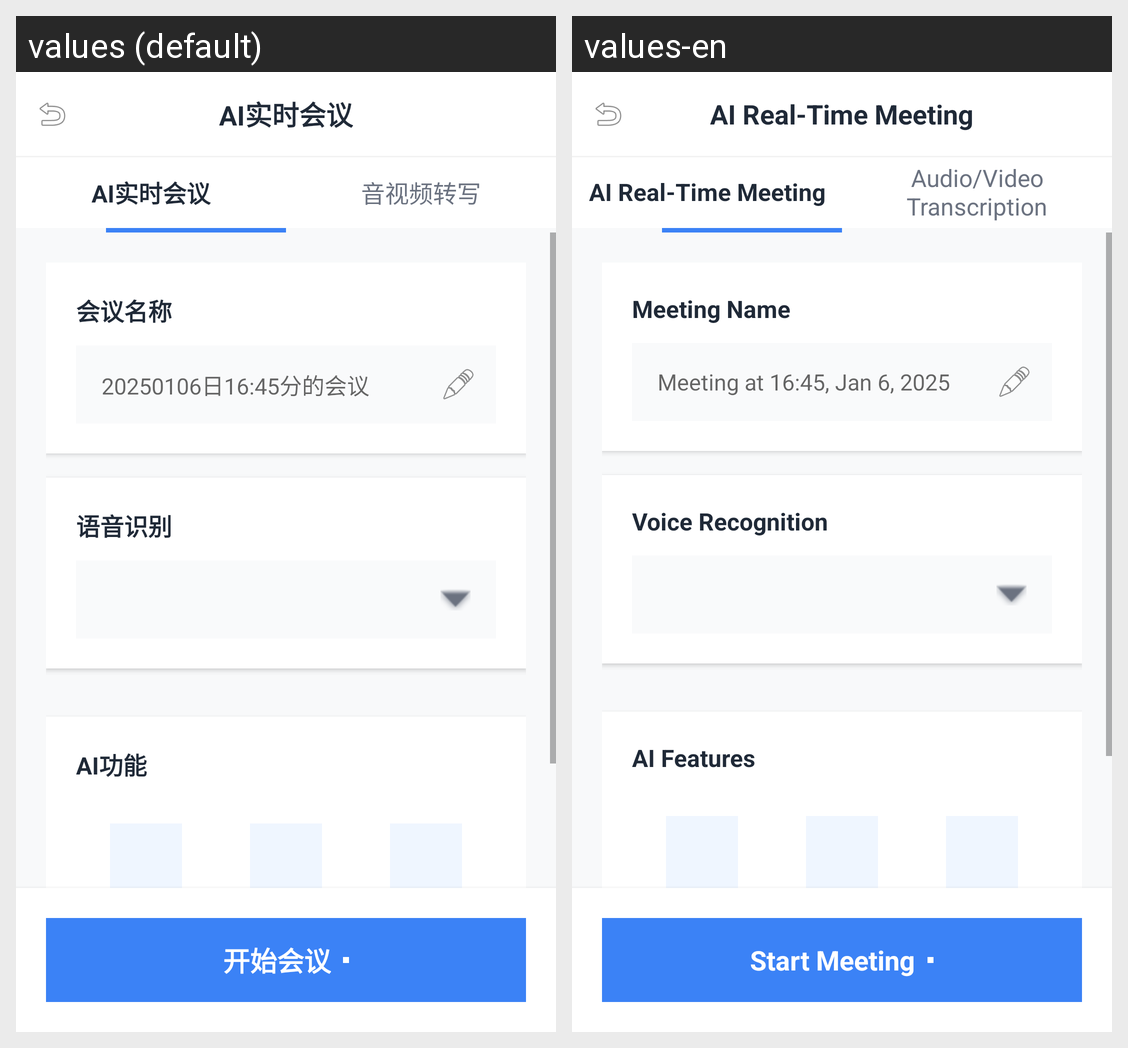

Strings drawn on this Android screen and how each of the app's shown locales translates them:
Android screen res/layout/activity_meeting.xml rendered under 2 locales, left to right: values (default), values-en. Device: Nexus 5 (rendered at 1080×1920; each locale shown at half size, 540×960, under a caption strip naming it); theme AppTheme.
Strings drawn on this screen, with the default value and each locale's value (text and hints the layout hard-codes, and strings that could not be matched under every locale, appear in the picture but are not listed):

title_ai_realtime_meeting
  values: AI实时会议
  values-en: AI Real-Time Meeting

title_av_transcription
  values: 音视频转写
  values-en: Audio/Video Transcription

title_meeting_name
  values: 会议名称
  values-en: Meeting Name

hint_meeting_subject_sample
  values: 20250106日16:45分的会议
  values-en: Meeting at 16:45, Jan 6, 2025

title_voice_recognition
  values: 语音识别
  values-en: Voice Recognition

title_ai_features
  values: AI功能
  values-en: AI Features

btn_start_meeting
  values: 开始会议
  values-en: Start Meeting
